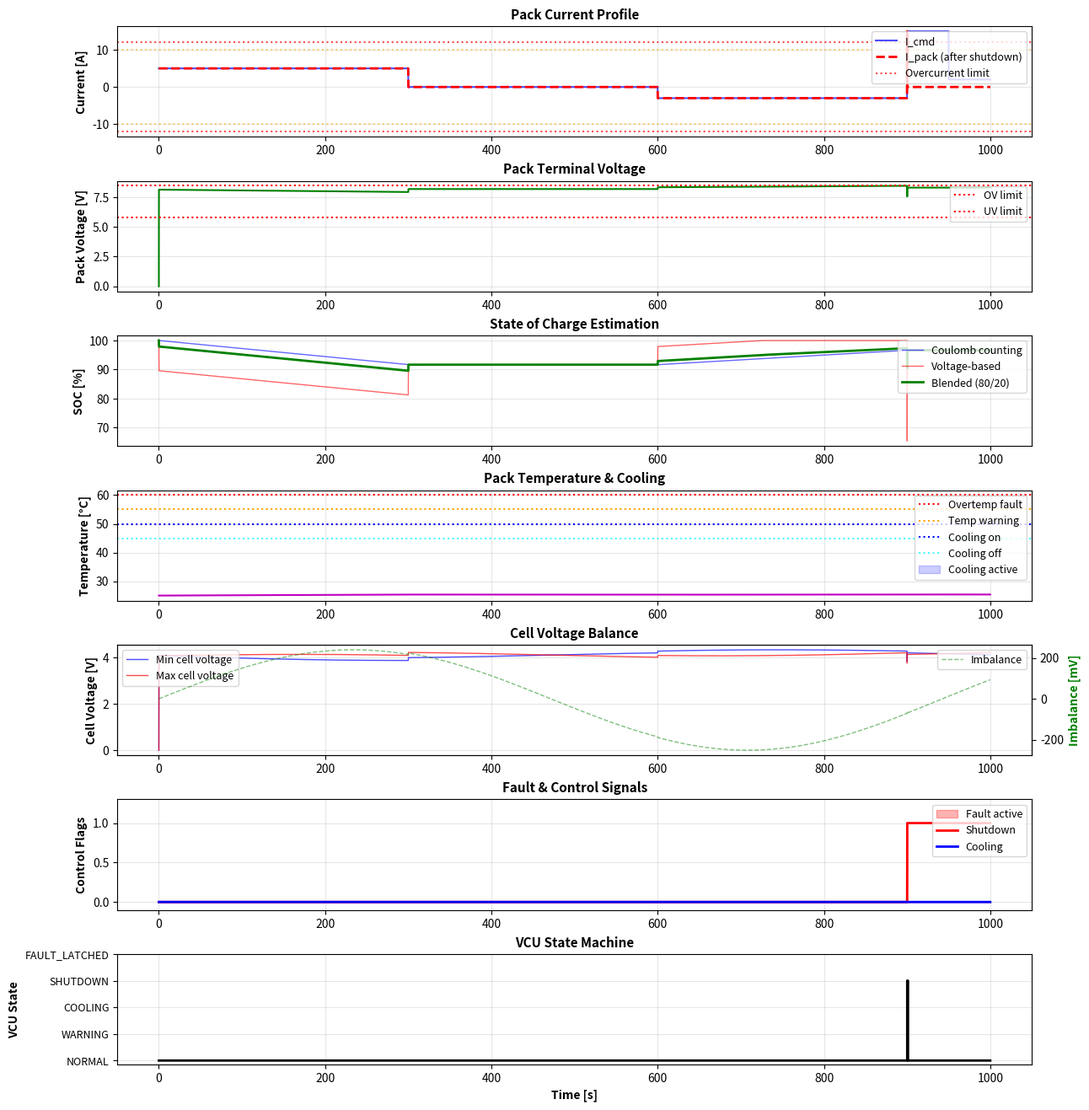

The script that saved this image:
import numpy as np
import matplotlib.pyplot as plt
from dataclasses import dataclass
from enum import Enum
from typing import List, Dict, Tuple
import json

# ============================================================
# 1. Simulation configuration
# ============================================================

DT = 0.1
T_END = 1000.0
N_STEPS = int(T_END / DT) + 1

time = np.linspace(0.0, T_END, N_STEPS)

# CAN configuration
CAN_PERIOD = 1.0
BMS_STATUS_ID = 0x100
BMS_DETAIL_ID = 0x101
VCU_CMD_ID = 0x200

# ============================================================
# 2. Cell & pack parameters (2s2p Li-ion pack)
# ============================================================

V_MIN_CELL = 3.0
V_MAX_CELL = 4.2
C_CELL_AH = 2.5
R_CELL = 0.05

N_SERIES = 2
N_PARALLEL = 2

C_PACK_AH = C_CELL_AH * N_PARALLEL
R_STRING = R_CELL * N_SERIES
R_PACK = R_STRING / N_PARALLEL
C_PACK_C = C_PACK_AH * 3600.0

# ============================================================
# 3. Thermal model parameters
# ============================================================

T_AMB = 25.0
T_INIT = 25.0
K_HEAT = 0.001
K_COOL = 0.0005
K_COOL_ACTIVE = 0.002  # Enhanced cooling when active

# ============================================================
# 4. Protection thresholds
# ============================================================

V_OV_CELL = 4.25
V_UV_CELL = 2.90

T_OV = 60.0
T_UV = 0.0

I_OC = 12.0

# Cooling hysteresis
T_COOL_ON = 50.0
T_COOL_OFF = 45.0

# Warning thresholds
V_WARN_HIGH = 4.15
V_WARN_LOW = 3.10
T_WARN = 55.0
I_WARN = 10.0

# ============================================================
# 5. Enums & Data Classes
# ============================================================

class VCUState(Enum):
    NORMAL = 0
    WARNING = 1
    COOLING = 2
    SHUTDOWN = 3
    FAULT_LATCHED = 4

class FaultBit(Enum):
    OVERVOLTAGE = 0
    UNDERVOLTAGE = 1
    OVERTEMP = 2
    UNDERTEMP = 3
    OVERCURRENT = 4
    CELL_IMBALANCE = 5
    RESERVED_6 = 6
    RESERVED_7 = 7

@dataclass
class CANMessage:
    """Standard CAN 2.0B message"""
    timestamp: float
    can_id: int
    data: List[int]  # 8 bytes
    dlc: int = 8     # Data Length Code
    
    def to_hex_string(self) -> str:
        return ' '.join([f'{b:02X}' for b in self.data])
    
    def to_dict(self) -> Dict:
        return {
            'timestamp': f'{self.timestamp:.3f}',
            'can_id': f'0x{self.can_id:03X}',
            'dlc': self.dlc,
            'data': self.to_hex_string(),
            'data_decimal': self.data
        }

# ============================================================
# 6. Helper: current profile
# ============================================================

def current_profile(t: float) -> float:
    """Commanded pack current profile"""
    if t < 300.0:
        return 5.0      # Discharge at 5 A
    elif t < 600.0:
        return 0.0      # Rest
    elif t < 900.0:
        return -3.0     # Charge at -3 A
    elif t < 950.0:
        return 15.0     # Overcurrent spike
    else:
        return 2.0      # Small discharge

# ============================================================
# 7. CAN encoding/decoding functions
# ============================================================

def encode_signed_16(value: float, scale: float = 10.0) -> Tuple[int, int]:
    """
    Encode signed value to 16-bit two's complement bytes
    Args:
        value: floating point value
        scale: scaling factor (e.g., 10 for 0.1 resolution)
    Returns:
        (low_byte, high_byte)
    """
    scaled = int(round(value * scale))
    if scaled < 0:
        scaled = (1 << 16) + scaled
    scaled &= 0xFFFF
    lo = scaled & 0xFF
    hi = (scaled >> 8) & 0xFF
    return lo, hi

def decode_signed_16(lo: int, hi: int, scale: float = 10.0) -> float:
    """Decode 16-bit two's complement bytes to signed value"""
    raw = lo | (hi << 8)
    if raw & 0x8000:  # Check sign bit
        raw -= 1 << 16
    return raw / scale

def encode_unsigned_16(value: float, scale: float = 10.0) -> Tuple[int, int]:
    """Encode unsigned value to 16-bit bytes"""
    scaled = int(round(value * scale))
    scaled = max(0, min(65535, scaled))
    lo = scaled & 0xFF
    hi = (scaled >> 8) & 0xFF
    return lo, hi

def decode_unsigned_16(lo: int, hi: int, scale: float = 10.0) -> float:
    """Decode 16-bit unsigned bytes"""
    raw = lo | (hi << 8)
    return raw / scale

def encode_bms_status_frame(v_pack: float, i_pack: float, soc: float, 
                           faults: int, temp: float) -> List[int]:
    """
    BMS Status Frame (CAN ID 0x100):
    Byte 0-1: Pack voltage [0.1V resolution, unsigned]
    Byte 2-3: Pack current [0.1A resolution, signed]
    Byte 4:   SOC [1% resolution, 0-100]
    Byte 5:   Fault bitfield
    Byte 6:   Temperature [1°C resolution, signed -40 to +85°C offset]
    Byte 7:   Reserved / checksum
    """
    v_lo, v_hi = encode_unsigned_16(v_pack, 10.0)
    i_lo, i_hi = encode_signed_16(i_pack, 10.0)
    
    soc_byte = int(np.clip(round(soc * 100), 0, 100))
    
    # Temperature with offset: -40°C to +85°C -> 0 to 125
    temp_offset = int(np.clip(round(temp + 40), 0, 255))
    
    # Simple checksum (XOR of first 7 bytes)
    checksum = v_lo ^ v_hi ^ i_lo ^ i_hi ^ soc_byte ^ faults ^ temp_offset
    
    return [v_lo, v_hi, i_lo, i_hi, soc_byte, faults, temp_offset, checksum]

def decode_bms_status_frame(data: List[int]) -> Dict:
    """Decode BMS status frame to physical values"""
    v_pack = decode_unsigned_16(data[0], data[1], 10.0)
    i_pack = decode_signed_16(data[2], data[3], 10.0)
    soc_pct = data[4]
    fault_bits = data[5]
    temp_c = data[6] - 40  # Remove offset
    checksum_rx = data[7]
    
    # Verify checksum
    checksum_calc = data[0] ^ data[1] ^ data[2] ^ data[3] ^ data[4] ^ data[5] ^ data[6]
    checksum_valid = (checksum_calc == checksum_rx)
    
    return {
        'voltage': v_pack,
        'current': i_pack,
        'soc': soc_pct,
        'faults': fault_bits,
        'temperature': temp_c,
        'checksum_valid': checksum_valid
    }

def encode_bms_detail_frame(v_cell_min: float, v_cell_max: float, 
                           soh: float, cycles: int) -> List[int]:
    """
    BMS Detail Frame (CAN ID 0x101):
    Byte 0-1: Min cell voltage [1mV resolution]
    Byte 2-3: Max cell voltage [1mV resolution]
    Byte 4:   SOH [1% resolution, 0-100]
    Byte 5-6: Cycle count [0-65535]
    Byte 7:   Reserved
    """
    vmin_lo, vmin_hi = encode_unsigned_16(v_cell_min, 1000.0)
    vmax_lo, vmax_hi = encode_unsigned_16(v_cell_max, 1000.0)
    
    soh_byte = int(np.clip(round(soh * 100), 0, 100))
    
    cycles = max(0, min(65535, cycles))
    cycles_lo = cycles & 0xFF
    cycles_hi = (cycles >> 8) & 0xFF
    
    return [vmin_lo, vmin_hi, vmax_lo, vmax_hi, soh_byte, cycles_lo, cycles_hi, 0x00]

def vcu_state_from_frame(data: List[int], cooling_active: bool) -> VCUState:
    """
    VCU decision logic based on received CAN frame
    Args:
        data: BMS status frame data
        cooling_active: current cooling state
    Returns:
        VCUState enum
    """
    decoded = decode_bms_status_frame(data)
    
    if not decoded['checksum_valid']:
        return VCUState.FAULT_LATCHED
    
    fault_bits = decoded['faults']
    temp = decoded['temperature']
    
    # Critical faults -> shutdown
    critical_faults = (
        (fault_bits & (1 << FaultBit.OVERVOLTAGE.value)) or
        (fault_bits & (1 << FaultBit.OVERTEMP.value)) or
        (fault_bits & (1 << FaultBit.OVERCURRENT.value))
    )
    
    if critical_faults:
        return VCUState.SHUTDOWN
    
    # Any fault present
    if fault_bits != 0:
        return VCUState.WARNING
    
    # Temperature-based cooling
    if temp > T_COOL_ON:
        return VCUState.COOLING
    elif temp < T_COOL_OFF and cooling_active:
        return VCUState.COOLING  # Maintain cooling until temp drops
    elif cooling_active and temp < T_COOL_OFF:
        return VCUState.NORMAL
    
    return VCUState.NORMAL

# ============================================================
# 8. State arrays
# ============================================================

soc_coulomb = np.zeros(N_STEPS)
soc_voltage = np.zeros(N_STEPS)
soc_blended = np.zeros(N_STEPS)
v_pack_arr = np.zeros(N_STEPS)
t_pack = np.zeros(N_STEPS)
i_cmd = np.zeros(N_STEPS)
i_pack = np.zeros(N_STEPS)

# Cell voltages (for imbalance detection)
v_cell_min = np.zeros(N_STEPS)
v_cell_max = np.zeros(N_STEPS)

# Fault flags
fault_overV = np.zeros(N_STEPS, dtype=bool)
fault_underV = np.zeros(N_STEPS, dtype=bool)
fault_overT = np.zeros(N_STEPS, dtype=bool)
fault_underT = np.zeros(N_STEPS, dtype=bool)
fault_overI = np.zeros(N_STEPS, dtype=bool)

# Control signals
shutdown_cmd = np.zeros(N_STEPS, dtype=bool)
cooling_cmd = np.zeros(N_STEPS, dtype=bool)
vcu_states = np.zeros(N_STEPS, dtype=int)

# CAN message log
can_log: List[CANMessage] = []

# State tracking
soc_coulomb[0] = 1.0
soc_voltage[0] = 1.0
soc_blended[0] = 1.0
t_pack[0] = T_INIT
vcu_states[0] = VCUState.NORMAL.value
last_can_time = -CAN_PERIOD
current_vcu_state = VCUState.NORMAL
shutdown_latched = False
cycle_count = 0

# ============================================================
# 9. Core simulation loop
# ============================================================

ALPHA_BLEND = 0.8  # SOC blending weight

for k in range(N_STEPS - 1):
    t = time[k]
    
    # 1) Commanded current from profile
    I_ref = current_profile(t)
    i_cmd[k] = I_ref
    
    # 2) Apply shutdown: if shutdown commanded, force current to zero
    if shutdown_cmd[k]:
        I = 0.0
    else:
        I = I_ref
    i_pack[k] = I
    
    # 3) SOC update - Coulomb counting
    delta_Q = I * DT
    soc_coulomb[k+1] = max(0.0, min(1.0, soc_coulomb[k] - delta_Q / C_PACK_C))
    
    # 4) Open-circuit voltage
    voc_cell = V_MIN_CELL + (V_MAX_CELL - V_MIN_CELL) * soc_coulomb[k+1]
    voc_pack = N_SERIES * voc_cell
    
    # 5) Terminal voltage with ohmic drop
    v_pack = voc_pack - I * R_PACK
    v_pack_arr[k+1] = v_pack
    v_cell_est = v_pack / N_SERIES
    
    # 6) Voltage-based SOC
    soc_voltage[k+1] = (v_cell_est - V_MIN_CELL) / (V_MAX_CELL - V_MIN_CELL)
    soc_voltage[k+1] = max(0.0, min(1.0, soc_voltage[k+1]))
    
    # 7) Blended SOC
    soc_blended[k+1] = (ALPHA_BLEND * soc_coulomb[k+1] + 
                        (1 - ALPHA_BLEND) * soc_voltage[k+1])
    
    # 8) Cell voltage simulation (with small imbalance)
    imbalance = 0.03 * np.sin(t / 150.0)  # ±30mV variation
    v_cell_min[k+1] = v_cell_est * (1 - imbalance)
    v_cell_max[k+1] = v_cell_est * (1 + imbalance)
    
    # 9) Temperature update with cooling effect
    k_cool_eff = K_COOL_ACTIVE if cooling_cmd[k] else K_COOL
    q_gen = K_HEAT * (I ** 2) * R_PACK
    q_cool = k_cool_eff * (t_pack[k] - T_AMB)
    t_pack[k+1] = t_pack[k] + (q_gen - q_cool) * DT
    
    # 10) Fault detection
    overV = v_cell_est > V_OV_CELL
    underV = v_cell_est < V_UV_CELL
    overT = t_pack[k+1] > T_OV
    underT = t_pack[k+1] < T_UV
    overI = abs(I) > I_OC
    
    fault_overV[k+1] = overV
    fault_underV[k+1] = underV
    fault_overT[k+1] = overT
    fault_underT[k+1] = underT
    fault_overI[k+1] = overI
    
    # 11) Build fault bitfield
    fault_bits = (
        (1 if overV else 0) << FaultBit.OVERVOLTAGE.value |
        (1 if underV else 0) << FaultBit.UNDERVOLTAGE.value |
        (1 if overT else 0) << FaultBit.OVERTEMP.value |
        (1 if underT else 0) << FaultBit.UNDERTEMP.value |
        (1 if overI else 0) << FaultBit.OVERCURRENT.value
    )
    
    # 12) Shutdown logic (critical faults cause latched shutdown)
    if overV or overT or overI:
        shutdown_cmd[k+1] = True
        shutdown_latched = True
    elif shutdown_latched:
        shutdown_cmd[k+1] = True
    else:
        shutdown_cmd[k+1] = False
    
    # 13) Cooling logic with hysteresis
    if t_pack[k+1] > T_COOL_ON:
        cooling_cmd[k+1] = True
    elif t_pack[k+1] < T_COOL_OFF:
        cooling_cmd[k+1] = False
    else:
        cooling_cmd[k+1] = cooling_cmd[k]
    
    # 14) CAN transmission at fixed period
    if t - last_can_time >= CAN_PERIOD:
        last_can_time = t
        
        # Encode BMS status frame
        status_data = encode_bms_status_frame(
            v_pack=v_pack,
            i_pack=I,
            soc=soc_blended[k+1],
            faults=fault_bits,
            temp=t_pack[k+1]
        )
        
        status_msg = CANMessage(
            timestamp=t,
            can_id=BMS_STATUS_ID,
            data=status_data
        )
        can_log.append(status_msg)
        
        # VCU processes message and decides state
        current_vcu_state = vcu_state_from_frame(status_data, cooling_cmd[k+1])
        vcu_states[k+1] = current_vcu_state.value
        
        # Send detail frame (less frequently - every 5 seconds)
        if int(t) % 5 == 0:
            soh = 1.0 - (cycle_count / 1000.0) * 0.2  # Simple SOH decay
            detail_data = encode_bms_detail_frame(
                v_cell_min=v_cell_min[k+1],
                v_cell_max=v_cell_max[k+1],
                soh=max(0.8, soh),
                cycles=cycle_count
            )
            
            detail_msg = CANMessage(
                timestamp=t,
                can_id=BMS_DETAIL_ID,
                data=detail_data
            )
            can_log.append(detail_msg)
    else:
        vcu_states[k+1] = vcu_states[k]

# Final step
i_cmd[-1] = current_profile(time[-1])
i_pack[-1] = 0.0 if shutdown_cmd[-1] else i_cmd[-1]

# ============================================================
# 10. Advanced visualization
# ============================================================

fig = plt.figure(figsize=(14, 16))
gs = fig.add_gridspec(7, 2, hspace=0.4, wspace=0.3)

# Current profile
ax1 = fig.add_subplot(gs[0, :])
ax1.plot(time, i_cmd, 'b-', label='I_cmd', linewidth=1.5, alpha=0.7)
ax1.plot(time, i_pack, 'r--', label='I_pack (after shutdown)', linewidth=2)
ax1.axhline(I_OC, color='red', linestyle=':', alpha=0.7, label='Overcurrent limit')
ax1.axhline(-I_OC, color='red', linestyle=':', alpha=0.7)
ax1.axhline(I_WARN, color='orange', linestyle=':', alpha=0.5)
ax1.axhline(-I_WARN, color='orange', linestyle=':', alpha=0.5)
ax1.set_ylabel("Current [A]", fontweight='bold')
ax1.legend(loc='upper right', fontsize=9)
ax1.grid(True, alpha=0.3)
ax1.set_title("Pack Current Profile", fontweight='bold', fontsize=11)

# Pack voltage
ax2 = fig.add_subplot(gs[1, :])
ax2.plot(time, v_pack_arr, 'g-', linewidth=1.5)
v_ov = V_OV_CELL * N_SERIES
v_uv = V_UV_CELL * N_SERIES
ax2.axhline(v_ov, color='red', linestyle=':', label='OV limit')
ax2.axhline(v_uv, color='red', linestyle=':', label='UV limit')
ax2.set_ylabel("Pack Voltage [V]", fontweight='bold')
ax2.legend(loc='upper right', fontsize=9)
ax2.grid(True, alpha=0.3)
ax2.set_title("Pack Terminal Voltage", fontweight='bold', fontsize=11)

# SOC comparison
ax3 = fig.add_subplot(gs[2, :])
ax3.plot(time, soc_coulomb * 100, 'b-', linewidth=1, alpha=0.6, label='Coulomb counting')
ax3.plot(time, soc_voltage * 100, 'r-', linewidth=1, alpha=0.6, label='Voltage-based')
ax3.plot(time, soc_blended * 100, 'g-', linewidth=2, label='Blended (80/20)')
ax3.set_ylabel("SOC [%]", fontweight='bold')
ax3.legend(loc='upper right', fontsize=9)
ax3.grid(True, alpha=0.3)
ax3.set_title("State of Charge Estimation", fontweight='bold', fontsize=11)

# Temperature
ax4 = fig.add_subplot(gs[3, :])
ax4.plot(time, t_pack, 'm-', linewidth=1.5)
ax4.axhline(T_OV, color='red', linestyle=':', label='Overtemp fault')
ax4.axhline(T_WARN, color='orange', linestyle=':', label='Temp warning')
ax4.axhline(T_COOL_ON, color='blue', linestyle=':', label='Cooling on')
ax4.axhline(T_COOL_OFF, color='cyan', linestyle=':', alpha=0.7, label='Cooling off')
ax4.fill_between(time, 0, t_pack, where=cooling_cmd, alpha=0.2, color='blue', label='Cooling active')
ax4.set_ylabel("Temperature [°C]", fontweight='bold')
ax4.legend(loc='upper right', fontsize=9)
ax4.grid(True, alpha=0.3)
ax4.set_title("Pack Temperature & Cooling", fontweight='bold', fontsize=11)

# Cell imbalance
ax5 = fig.add_subplot(gs[4, :])
ax5.plot(time, v_cell_min, 'b-', linewidth=1, alpha=0.7, label='Min cell voltage')
ax5.plot(time, v_cell_max, 'r-', linewidth=1, alpha=0.7, label='Max cell voltage')
imbalance_mv = (v_cell_max - v_cell_min) * 1000
ax5_twin = ax5.twinx()
ax5_twin.plot(time, imbalance_mv, 'g--', linewidth=1, alpha=0.5, label='Imbalance')
ax5.set_ylabel("Cell Voltage [V]", fontweight='bold')
ax5_twin.set_ylabel("Imbalance [mV]", fontweight='bold', color='g')
ax5.legend(loc='upper left', fontsize=9)
ax5_twin.legend(loc='upper right', fontsize=9)
ax5.grid(True, alpha=0.3)
ax5.set_title("Cell Voltage Balance", fontweight='bold', fontsize=11)

# Fault flags
ax6 = fig.add_subplot(gs[5, :])
fault_any = fault_overV | fault_underV | fault_overT | fault_underT | fault_overI
ax6.fill_between(time, 0, fault_any.astype(int), alpha=0.3, color='red', label='Fault active')
ax6.plot(time, shutdown_cmd.astype(int), 'r-', linewidth=2, label='Shutdown')
ax6.plot(time, cooling_cmd.astype(int), 'b-', linewidth=2, label='Cooling')
ax6.set_ylabel("Control Flags", fontweight='bold')
ax6.set_ylim([-0.1, 1.3])
ax6.legend(loc='upper right', fontsize=9)
ax6.grid(True, alpha=0.3)
ax6.set_title("Fault & Control Signals", fontweight='bold', fontsize=11)

# VCU state
ax7 = fig.add_subplot(gs[6, :])
ax7.plot(time, vcu_states, 'k-', linewidth=2, drawstyle='steps-post')
ax7.set_ylabel("VCU State", fontweight='bold')
ax7.set_xlabel("Time [s]", fontweight='bold')
ax7.set_yticks([0, 1, 2, 3, 4])
ax7.set_yticklabels(['NORMAL', 'WARNING', 'COOLING', 'SHUTDOWN', 'FAULT_LATCHED'], fontsize=9)
ax7.grid(True, alpha=0.3)
ax7.set_title("VCU State Machine", fontweight='bold', fontsize=11)

plt.savefig('bms_can_simulation.png', dpi=300, bbox_inches='tight')
plt.show()

# ============================================================
# 11. CAN log analysis & export
# ============================================================

print("\n" + "="*80)
print(" BMS CAN SIMULATION SUMMARY")
print("="*80)
print(f"Simulation Duration:      {T_END:.1f} seconds")
print(f"CAN Message Period:       {CAN_PERIOD:.1f} seconds")
print(f"Total CAN Messages:       {len(can_log)}")
print(f"Pack Configuration:       {N_SERIES}s{N_PARALLEL}p ({C_PACK_AH:.1f} Ah)")

print(f"\n" + "-"*80)
print(" FINAL STATE")
print("-"*80)
print(f"SOC (blended):            {soc_blended[-1]*100:.2f}%")
print(f"Pack Voltage:             {v_pack_arr[-1]:.3f} V")
print(f"Temperature:              {t_pack[-1]:.2f} °C")
print(f"VCU State:                {VCUState(vcu_states[-1]).name}")
print(f"Shutdown Active:          {'YES' if shutdown_cmd[-1] else 'NO'}")
print(f"Cooling Active:           {'YES' if cooling_cmd[-1] else 'NO'}")

print(f"\n" + "-"*80)
print(" OPERATIONAL STATISTICS")
print("-"*80)
print(f"Max Temperature:          {np.max(t_pack):.2f} °C")
print(f"Min Pack Voltage:         {np.min(v_pack_arr):.3f} V")
print(f"Max Pack Voltage:         {np.max(v_pack_arr):.3f} V")
print(f"Max Current (abs):        {np.max(np.abs(i_pack)):.2f} A")
print(f"Max Cell Imbalance:       {np.max((v_cell_max - v_cell_min) * 1000):.1f} mV")

print(f"\n" + "-"*80)
print(" CAN MESSAGE BREAKDOWN")
print("-"*80)
status_msgs = [m for m in can_log if m.can_id == BMS_STATUS_ID]
detail_msgs = [m for m in can_log if m.can_id == BMS_DETAIL_ID]
print(f"Status Messages (0x100):  {len(status_msgs)}")
print(f"Detail Messages (0x101):  {len(detail_msgs)}")

print(f"\n" + "-"*80)
print(" SAMPLE CAN MESSAGES")
print("-"*80)

for i, msg in enumerate(can_log[:5]):
    print(f"\nMessage #{i+1} @ t={msg.timestamp:.3f}s")
    print(f"  CAN ID:    0x{msg.can_id:03X}")
    print(f"  DLC:       {msg.dlc}")
    print(f"  Data:      {msg.to_hex_string()}")
    
    if msg.can_id == BMS_STATUS_ID:
        decoded = decode_bms_status_frame(msg.data)
        print(f"  Decoded:")
        print(f"    Voltage:     {decoded['voltage']:.2f} V")
        print(f"    Current:     {decoded['current']:.2f} A")
        print(f"    SOC:         {decoded['soc']}%")
        print(f"    Temperature: {decoded['temperature']:.1f} °C")
        print(f"    Faults:      0x{decoded['faults']:02X}")
        print(f"    Checksum:    {'VALID' if decoded['checksum_valid'] else 'INVALID'}")

print(f"\n" + "-"*80)
print(" FAULT OCCURRENCE")
print("-"*80)
fault_counts = {
    'Overvoltage': np.sum(fault_overV),
    'Undervoltage': np.sum(fault_underV),
    'Overtemperature': np.sum(fault_overT),
    'Undertemperature': np.sum(fault_underT),
    'Overcurrent': np.sum(fault_overI)
}

for fault_name, count in fault_counts.items():
    if count > 0:
        duration = count * DT
        print(f"{fault_name:20s} {count:5d} steps ({duration:.1f}s)")

# Export CAN log to JSON
can_log_file = 'bms_can_messages.json'
with open(can_log_file, 'w') as f:
    json.dump([msg.to_dict() for msg in can_log], f, indent=2)
print(f"✓ CAN message log exported to: {can_log_file}")

# Export decoded CAN data for analysis
decoded_log = []
for msg in can_log:
    if msg.can_id == BMS_STATUS_ID:
        decoded = decode_bms_status_frame(msg.data)
        decoded_log.append({
            'timestamp': msg.timestamp,
            'voltage': decoded['voltage'],
            'current': decoded['current'],
            'soc': decoded['soc'],
            'temperature': decoded['temperature'],
            'faults': decoded['faults'],
            'checksum_valid': decoded['checksum_valid']
        })

decoded_file = 'bms_decoded_data.json'
with open(decoded_file, 'w') as f:
    json.dump(decoded_log, f, indent=2)
print(f"✓ Decoded CAN data exported to: {decoded_file}")

# Export simulation summary
summary_file = 'bms_can_summary.txt'
with open(summary_file, 'w') as f:
    f.write("BMS CAN SIMULATION SUMMARY\n")
    f.write("="*80 + "\n\n")
    f.write(f"Configuration: {N_SERIES}s{N_PARALLEL}p Li-ion pack ({C_PACK_AH:.1f} Ah)\n")
    f.write(f"Simulation time: {T_END:.1f}s\n")
    f.write(f"CAN period: {CAN_PERIOD:.1f}s\n\n")
    f.write(f"Final SOC: {soc_blended[-1]*100:.2f}%\n")
    f.write(f"Max temperature: {np.max(t_pack):.2f}°C\n")
    f.write(f"Total CAN messages: {len(can_log)}\n")
    f.write(f"Total faults: {sum(fault_counts.values())}\n\n")
    f.write("Fault breakdown:\n")
    for fname, fcount in fault_counts.items():
        if fcount > 0:
            f.write(f"  {fname}: {fcount} occurrences\n")
print(f"✓ Summary exported to: {summary_file}")

# Create CAN trace file (Vector CANalyzer format)
trace_file = 'bms_can_trace.asc'
with open(trace_file, 'w') as f:
    f.write("date Mon Jan 01 00:00:00 2024\n")
    f.write("base hex  timestamps absolute\n")
    f.write("internal events logged\n")
    f.write("Begin Triggerblock Mon Jan 01 00:00:00 2024\n")
    f.write("   0.000000 Start of measurement\n")
    
    for msg in can_log:
        # Format: timestamp CAN channel ID Rx/Tx dlc data0 data1 ... data7
        f.write(f"   {msg.timestamp:>10.6f} 1  {msg.can_id:03X}             Rx   d {msg.dlc} ")
        f.write(" ".join([f"{b:02X}" for b in msg.data]))
        f.write("\n")
    
    f.write("End Triggerblock\n")
print(f"✓ CAN trace exported to: {trace_file} (Vector format)")

print("\n" + "="*80)
print(" EXPORT COMPLETE")
print("="*80)
print("\nGenerated files:")
print(f"  1. bms_can_simulation.png     - Comprehensive plots")
print(f"  2. {can_log_file}              - Raw CAN messages (JSON)")
print(f"  3. {decoded_file}              - Decoded telemetry (JSON)")
print(f"  4. {summary_file}              - Text summary")
print(f"  5. {trace_file}                - CAN trace (Vector format)")
print("\n" + "="*80 + "\n")
